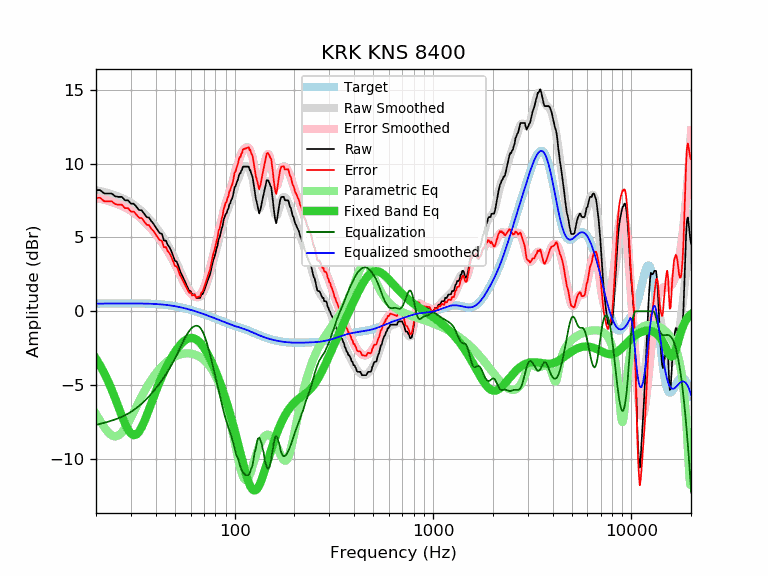

Data behind this chart, as committed beside it:
frequency, raw, error, smoothed, error_smoothed, equalization, parametric_eq, equalized_raw, equalized_smoothed, target
20, 8.21, 7.69, 8.20, 7.68, -7.68, -3.21, 0.53, 0.52, 0.52
21, 8.21, 7.69, 8.14, 7.62, -7.62, -3.67, 0.59, 0.52, 0.52
22, 7.98, 7.46, 8.08, 7.55, -7.55, -4.18, 0.43, 0.53, 0.52
23, 7.98, 7.45, 8.01, 7.48, -7.48, -4.73, 0.50, 0.53, 0.53
24, 7.98, 7.45, 7.93, 7.40, -7.40, -5.31, 0.58, 0.53, 0.53
25, 7.79, 7.26, 7.85, 7.32, -7.32, -5.91, 0.47, 0.53, 0.53
26, 7.75, 7.22, 7.77, 7.23, -7.23, -6.51, 0.52, 0.53, 0.53
27, 7.75, 7.22, 7.67, 7.14, -7.14, -7.09, 0.61, 0.53, 0.53
28, 7.52, 6.99, 7.57, 7.04, -7.04, -7.60, 0.48, 0.53, 0.53
29, 7.52, 6.99, 7.46, 6.93, -6.93, -8.01, 0.59, 0.53, 0.53
30, 7.29, 6.76, 7.34, 6.81, -6.81, -8.28, 0.48, 0.53, 0.53
31, 7.29, 6.76, 7.22, 6.68, -6.68, -8.39, 0.61, 0.53, 0.53
32, 7.07, 6.54, 7.08, 6.55, -6.55, -8.34, 0.52, 0.53, 0.53
33, 6.86, 6.33, 6.93, 6.40, -6.40, -8.15, 0.46, 0.53, 0.53
34, 6.84, 6.31, 6.78, 6.25, -6.25, -7.85, 0.59, 0.53, 0.53
35, 6.61, 6.09, 6.62, 6.10, -6.10, -7.47, 0.51, 0.52, 0.52
36, 6.38, 5.86, 6.45, 5.93, -5.93, -7.06, 0.45, 0.52, 0.52
37, 6.35, 5.84, 6.28, 5.76, -5.76, -6.64, 0.59, 0.51, 0.51
38, 6.11, 5.60, 6.10, 5.59, -5.59, -6.22, 0.52, 0.51, 0.51
39, 5.93, 5.43, 5.91, 5.41, -5.41, -5.82, 0.52, 0.50, 0.50
40, 5.70, 5.21, 5.72, 5.23, -5.23, -5.43, 0.47, 0.49, 0.49
41, 5.47, 4.99, 5.53, 5.04, -5.04, -5.07, 0.43, 0.48, 0.48
42, 5.29, 4.82, 5.33, 4.86, -4.86, -4.73, 0.43, 0.47, 0.47
43, 5.24, 4.78, 5.13, 4.67, -4.67, -4.41, 0.57, 0.46, 0.46
44, 4.79, 4.34, 4.92, 4.47, -4.47, -4.12, 0.32, 0.45, 0.45
45, 4.79, 4.35, 4.71, 4.28, -4.28, -3.84, 0.51, 0.44, 0.44
46, 4.49, 4.07, 4.49, 4.07, -4.07, -3.59, 0.42, 0.42, 0.42
47, 4.33, 3.93, 4.26, 3.86, -3.86, -3.36, 0.47, 0.40, 0.40
48, 4.06, 3.67, 4.03, 3.64, -3.64, -3.14, 0.42, 0.39, 0.39
49, 3.74, 3.37, 3.78, 3.42, -3.42, -2.94, 0.32, 0.37, 0.37
50, 3.42, 3.07, 3.53, 3.19, -3.19, -2.75, 0.23, 0.35, 0.35
51, 3.37, 3.04, 3.28, 2.95, -2.95, -2.59, 0.42, 0.33, 0.33
52, 3.09, 2.79, 3.02, 2.72, -2.72, -2.43, 0.37, 0.30, 0.30
53, 2.74, 2.46, 2.77, 2.49, -2.49, -2.30, 0.25, 0.28, 0.28
54, 2.51, 2.25, 2.51, 2.26, -2.26, -2.18, 0.25, 0.26, 0.26
55, 2.28, 2.05, 2.27, 2.04, -2.04, -2.07, 0.24, 0.23, 0.23
56, 2.05, 1.84, 2.04, 1.84, -1.84, -1.98, 0.21, 0.21, 0.21
57, 1.82, 1.64, 1.83, 1.65, -1.65, -1.91, 0.17, 0.18, 0.18
58, 1.60, 1.45, 1.63, 1.48, -1.48, -1.86, 0.12, 0.15, 0.15
59, 1.37, 1.25, 1.46, 1.34, -1.34, -1.83, 0.03, 0.12, 0.12
60, 1.37, 1.27, 1.31, 1.22, -1.22, -1.81, 0.15, 0.10, 0.10
61, 1.14, 1.07, 1.19, 1.12, -1.12, -1.81, 0.02, 0.07, 0.07
62, 1.14, 1.10, 1.08, 1.04, -1.04, -1.82, 0.10, 0.04, 0.04
63, 1.14, 1.13, 1.01, 1.00, -1.00, -1.86, 0.14, 0.01, 0.01
64, 0.91, 0.93, 0.96, 0.98, -0.98, -1.91, -0.07, -0.02, -0.02
65, 0.91, 0.96, 0.94, 0.99, -0.99, -1.97, -0.08, -0.05, -0.05
66, 0.91, 0.99, 0.95, 1.03, -1.03, -2.05, -0.12, -0.08, -0.08
67, 0.91, 1.02, 1.01, 1.11, -1.11, -2.14, -0.20, -0.11, -0.11
68, 1.14, 1.28, 1.09, 1.23, -1.23, -2.24, -0.09, -0.14, -0.14
69, 1.17, 1.34, 1.22, 1.39, -1.39, -2.35, -0.22, -0.17, -0.17
70, 1.37, 1.57, 1.38, 1.58, -1.58, -2.47, -0.21, -0.20, -0.20
71, 1.60, 1.83, 1.57, 1.80, -1.80, -2.60, -0.20, -0.23, -0.23
72, 1.83, 2.09, 1.79, 2.04, -2.04, -2.74, -0.21, -0.26, -0.26
73, 2.05, 2.34, 2.02, 2.31, -2.31, -2.88, -0.26, -0.28, -0.29
74, 2.28, 2.59, 2.28, 2.59, -2.59, -3.03, -0.31, -0.31, -0.31
75, 2.45, 2.79, 2.54, 2.89, -2.89, -3.19, -0.44, -0.34, -0.34
76, 2.80, 3.17, 2.82, 3.19, -3.19, -3.35, -0.39, -0.37, -0.37
77, 3.14, 3.54, 3.10, 3.50, -3.50, -3.52, -0.36, -0.40, -0.40
78, 3.48, 3.91, 3.38, 3.81, -3.81, -3.68, -0.33, -0.43, -0.43
79, 3.65, 4.11, 3.67, 4.13, -4.13, -3.86, -0.48, -0.46, -0.46
... 553 more rows
